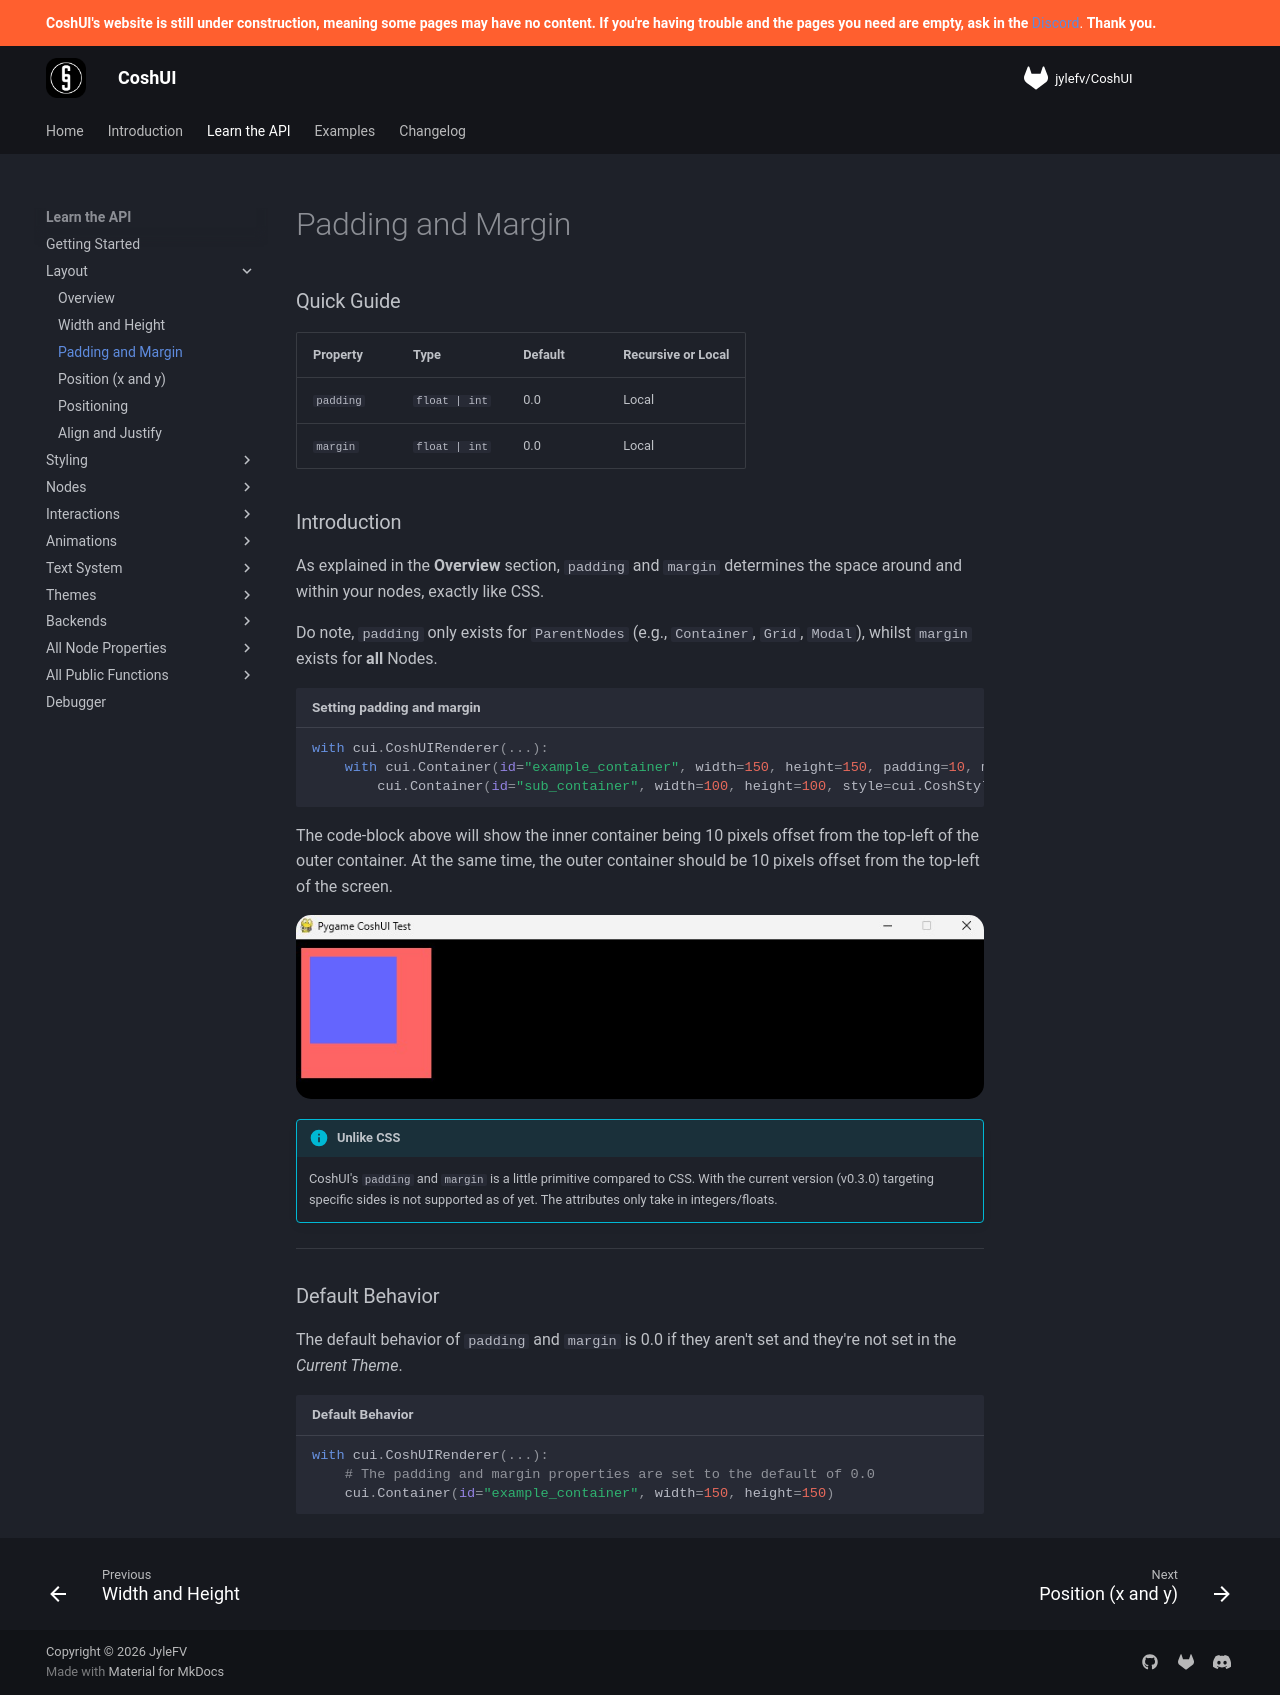

repository: Terrarizer03/coshui-docs · page: learn-the-api/layout/padding-and-margin/index.html · generator: mkdocs

# Padding and Margin

### Quick Guide

| Property | Type | Default | Recursive or Local |
| :--- | :--- | :--- | :--- |
| `padding` | `float | int` | 0.0 | Local | 
| `margin` | `float | int` | 0.0 | Local | 

### Introduction

As explained in the **Overview** section, `padding` and `margin` determines the space around and within your nodes, exactly like CSS.  

Do note, `padding` only exists for `ParentNodes` (e.g., `Container`, `Grid`, `Modal`), whilst `margin` exists for **all** Nodes.

```python title="Setting padding and margin"
with cui.CoshUIRenderer(...):
    with cui.Container(id="example_container", width=150, height=150, padding=10, margin=10, style=cui.CoshStyling(background_color=(255, 100, 100))):
        cui.Container(id="sub_container", width=100, height=100, style=cui.CoshStyling(background_color=(100, 100, 255)))
```

The code-block above will show the inner container being 10 pixels offset from the top-left of the outer container. At the same time, the outer container should be 10 pixels offset from the top-left of the screen.

<figure>
    <img src="../../../assets/learn-the-api/padding-and-margin-1.jpg" alt="image of an outer and inner container, demonstrating padding=10 and margin=10">
</figure>

!!! info "Unlike CSS"
    CoshUI's `padding` and `margin` is a little primitive compared to CSS. With the current version (v{{ version }}) targeting specific sides is not supported as of yet. The attributes only take in integers/floats.

---

### Default Behavior

The default behavior of `padding` and `margin` is 0.0 if they aren't set and they're not set in the *Current Theme*.

```python title="Default Behavior"
with cui.CoshUIRenderer(...):
    # The padding and margin properties are set to the default of 0.0
    cui.Container(id="example_container", width=150, height=150)
```
